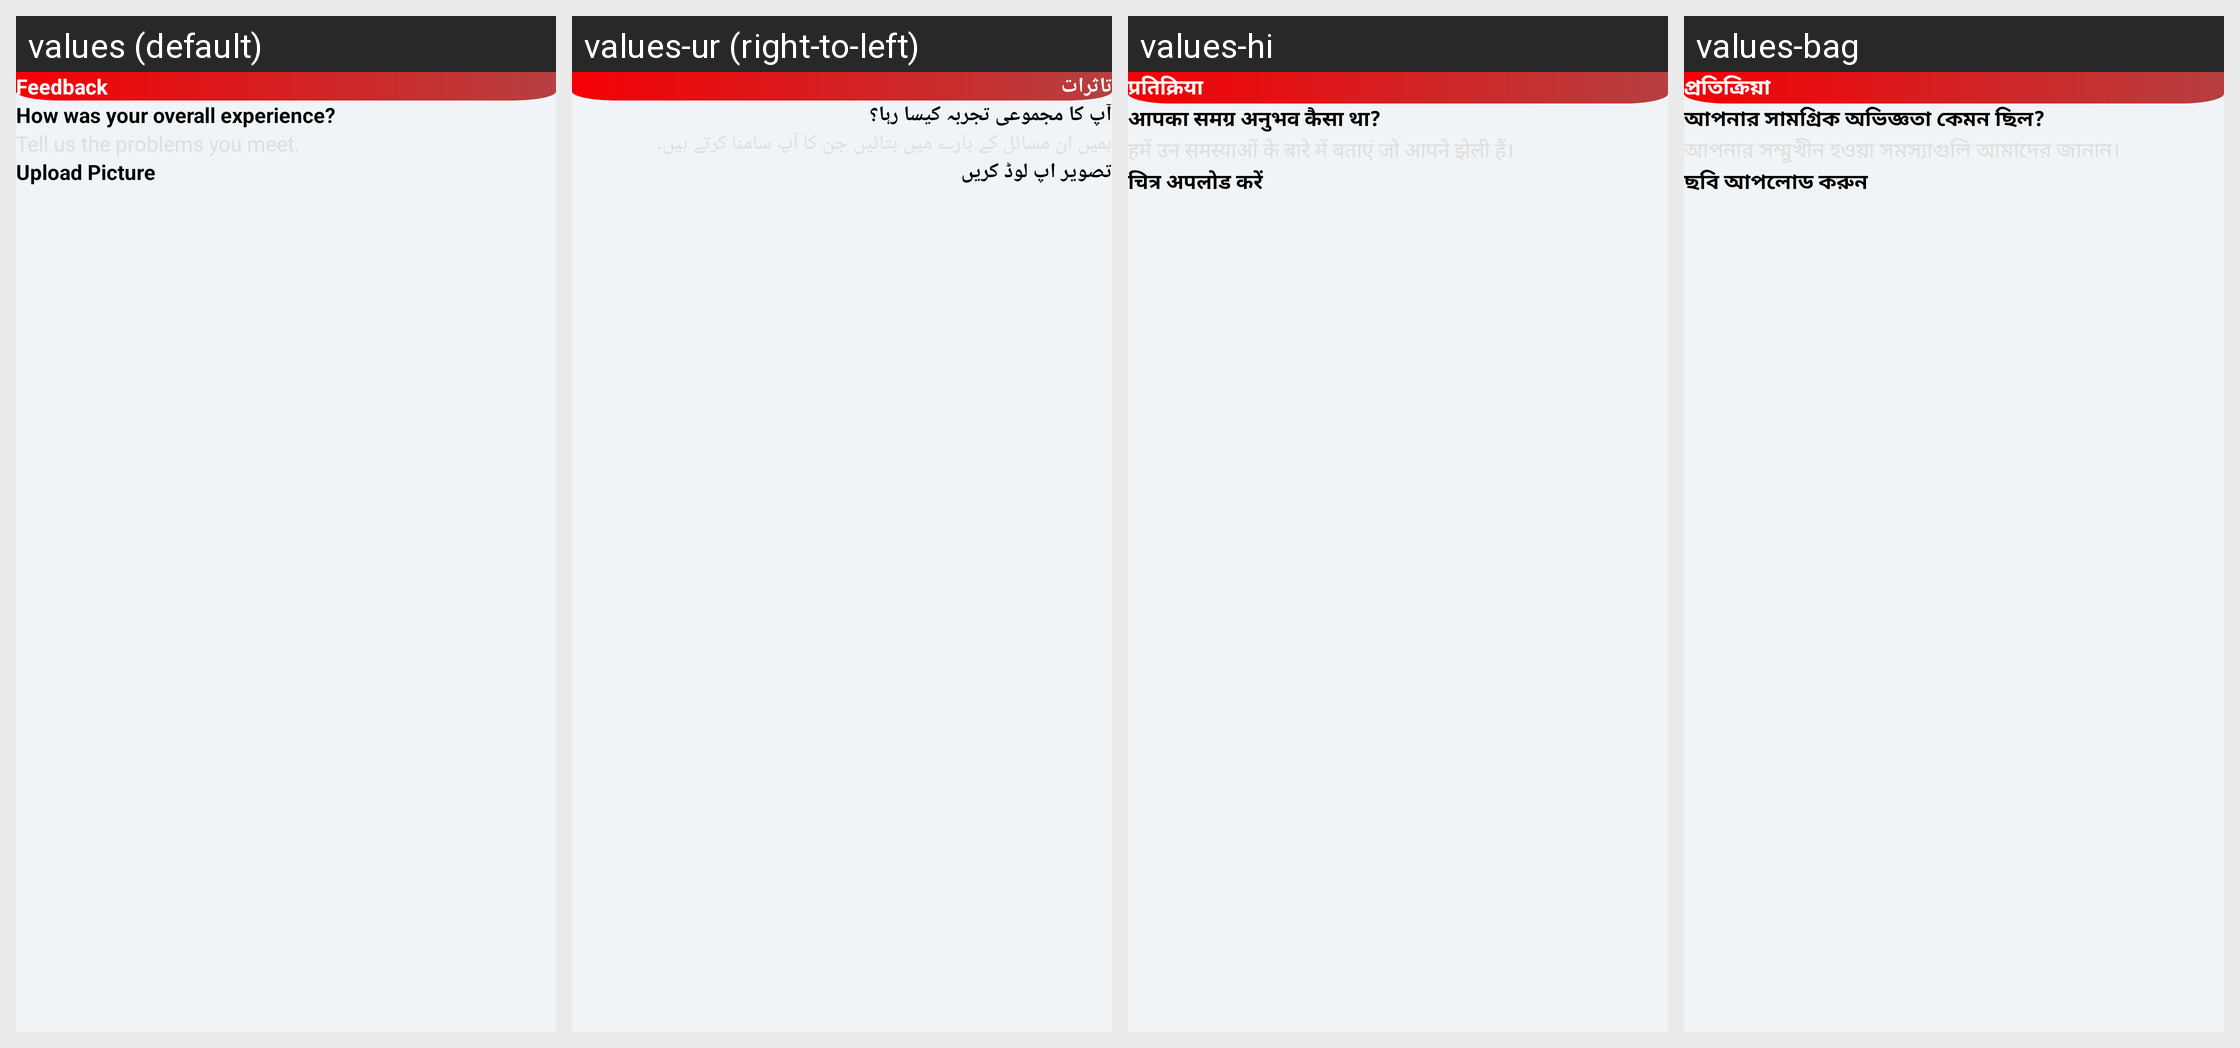

For this localized Android screen grid, give each drawn string resource with its value in every locale shown.
Android screen res/layout/fragment_feed_back.xml rendered under 4 locales, left to right: values (default), values-ur (right-to-left), values-hi, values-bag. Device: Nexus 5 (rendered at 1080×1920; each locale shown at half size, 540×960, under a caption strip naming it); theme Theme.ZipperApp.
Other locales in the repository, not shown: values-af, values-ar, values-br, values-ca, values-de, values-es, values-fr, values-it, values-ja, values-ko, values-ky, values-mk, values-nl, values-pt, values-rom, values-ru, values-tr, values-uk.
Strings drawn on this screen, with the default value and each locale's value (text and hints the layout hard-codes, and strings that could not be matched under every locale, appear in the picture but are not listed):

feedback
  values: Feedback
  values-ur: تاثرات
  values-hi: प्रतिक्रिया
  values-bag: প্রতিক্রিয়া

how_was_your_overall_experience
  values: How was your overall experience?
  values-ur: آپ کا مجموعی تجربہ کیسا رہا؟
  values-hi: आपका समग्र अनुभव कैसा था?
  values-bag: আপনার সামগ্রিক অভিজ্ঞতা কেমন ছিল?

upload_picture
  values: Upload Picture
  values-ur: تصویر اپ لوڈ کریں
  values-hi: चित्र अपलोड करें
  values-bag: ছবি আপলোড করুন
